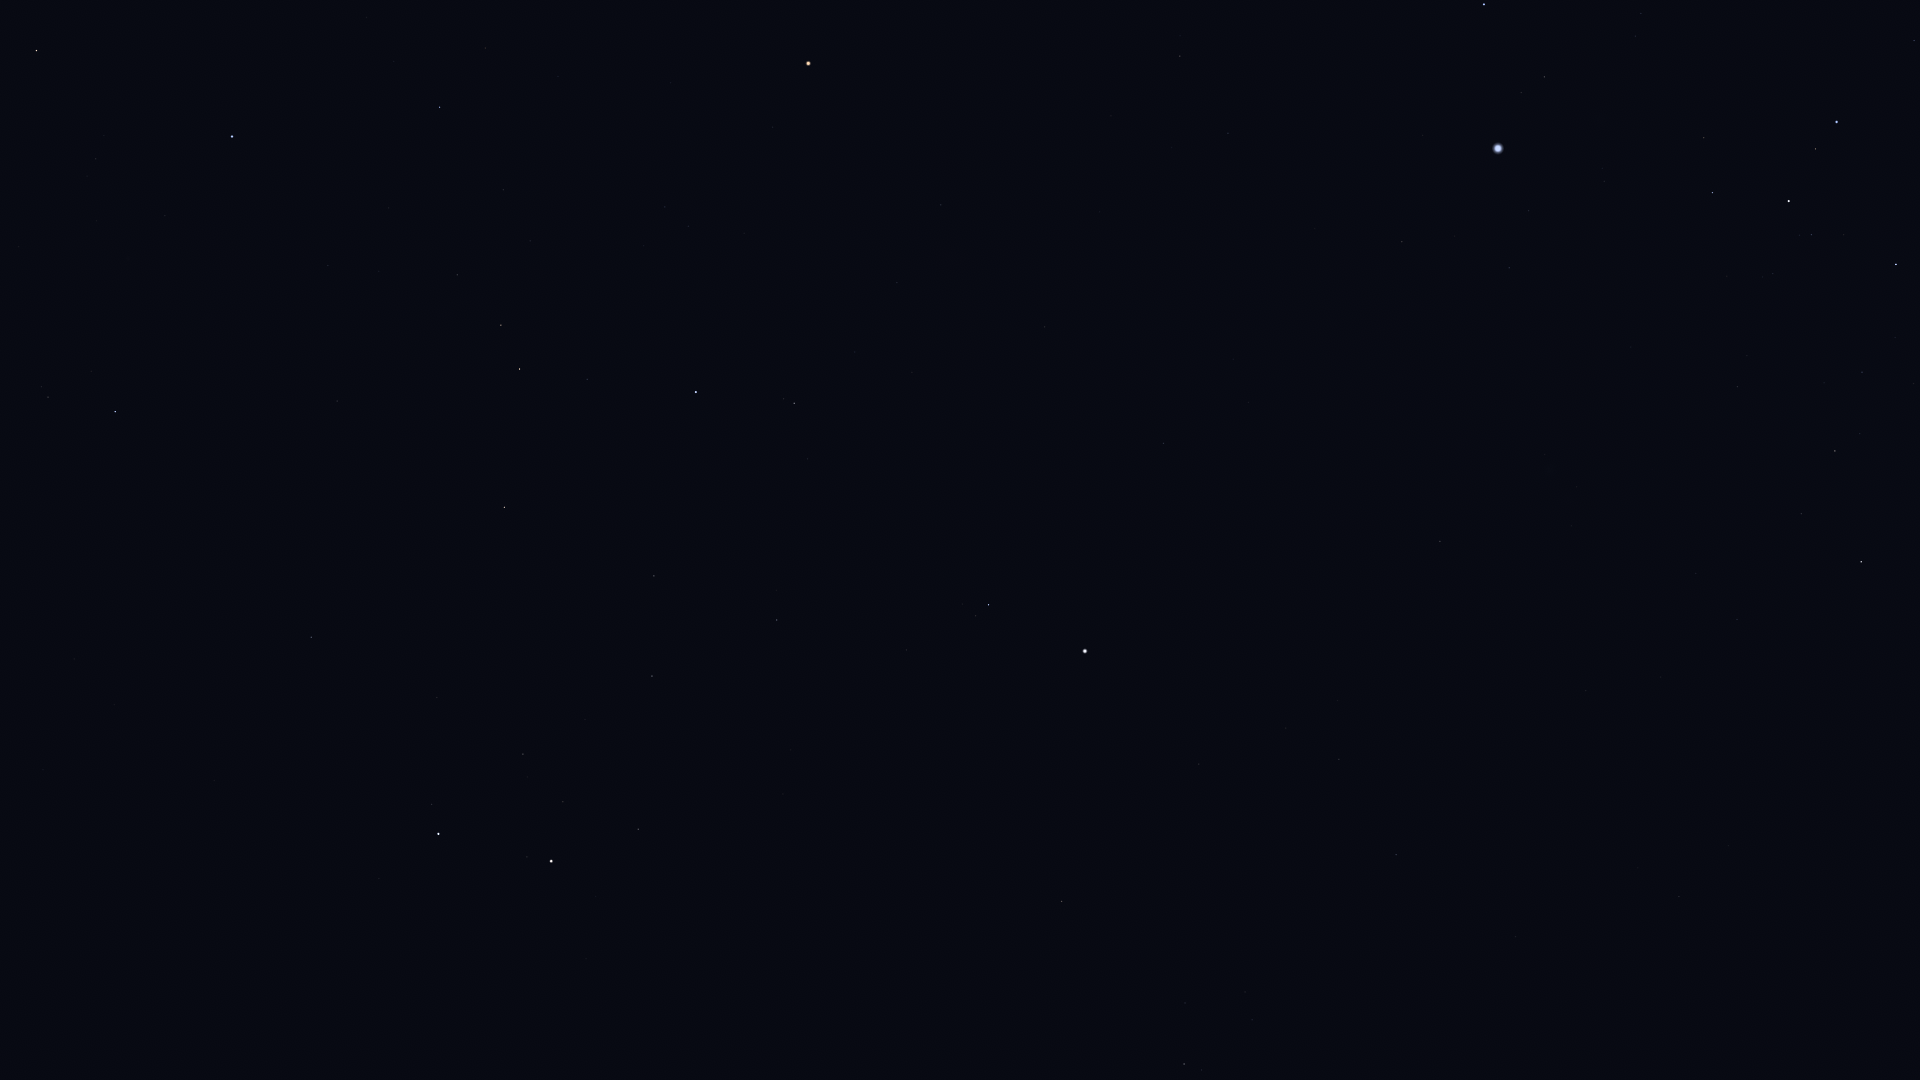

Data behind this chart, as committed beside it:
Star_ID, Name, X, Y
23015, Hassaleh, 36, 50
25428, Elnath, 232, 136
26451, Tianguan, 440, 107
27913, HIP 27913, 503, 190
27989, Betelgeuse, 808, 63
28380, Mahasim, 115, 412
28614, HIP 28614, 773, 127
28716, HIP 28716, 530, 241
28734, HIP 28734, 457, 275
29038, HIP 29038, 665, 207
29426, HIP 29426, 688, 226
29434, HIP 29434, 644, 245
29651, HIP 29651, 1180, 56
29655, HIP 29655, 501, 325
30324, Mirzam, 1484, 4
30343, HIP 30343, 519, 369
30419, HIP 30419, 941, 205
30665, HIP 30665, 748, 299
30860, Lucilinburhuc, 139, 571
30867, HIP 30867, 1228, 133
30883, HIP 30883, 587, 379
30905, Lusitânia, 804, 294
31216, HIP 31216, 897, 282
31416, HIP 31416, 1635, 36
31592, HIP 31592, 1544, 77
31681, HIP 31681, 696, 392
31978, HIP 31978, 855, 352
32246, HIP 32246, 504, 507
32349, Sirius, 1498, 148
32362, HIP 32362, 794, 403
32533, HIP 32533, 912, 372
32759, HIP 32759, 1914, 40
32916, Nervia, 139, 699
33018, HIP 33018, 311, 637
33160, HIP 33160, 1402, 242
33165, HIP 33165, 1697, 140
33347, HIP 33347, 1529, 211
33579, Adhara, 1837, 122
33719, Citalá, 1254, 334
33856, Nganurganity, 1815, 149
34045, Muliphein, 1509, 268
34088, HIP 34088, 654, 576
34444, Wezen, 1789, 201
34693, HIP 34693, 437, 697
34769, HIP 34769, 1163, 443
35037, HIP 35037, 1811, 234
35350, HIP 35350, 777, 620
35550, HIP 35550, 652, 676
35904, Aludra, 1896, 264
36046, HIP 36046, 523, 754
36188, Gomeisa, 988, 605
36850, Castor, 438, 834
36962, HIP 36962, 563, 802
37279, Procyon, 1085, 651
37447, HIP 37447, 1440, 541
37740, HIP 37740, 638, 829
37826, Pollux, 551, 861
38146, HIP 38146, 1836, 449
38170, Azmidi, 1835, 451
39211, HIP 39211, 1286, 728
... 9 more rows
